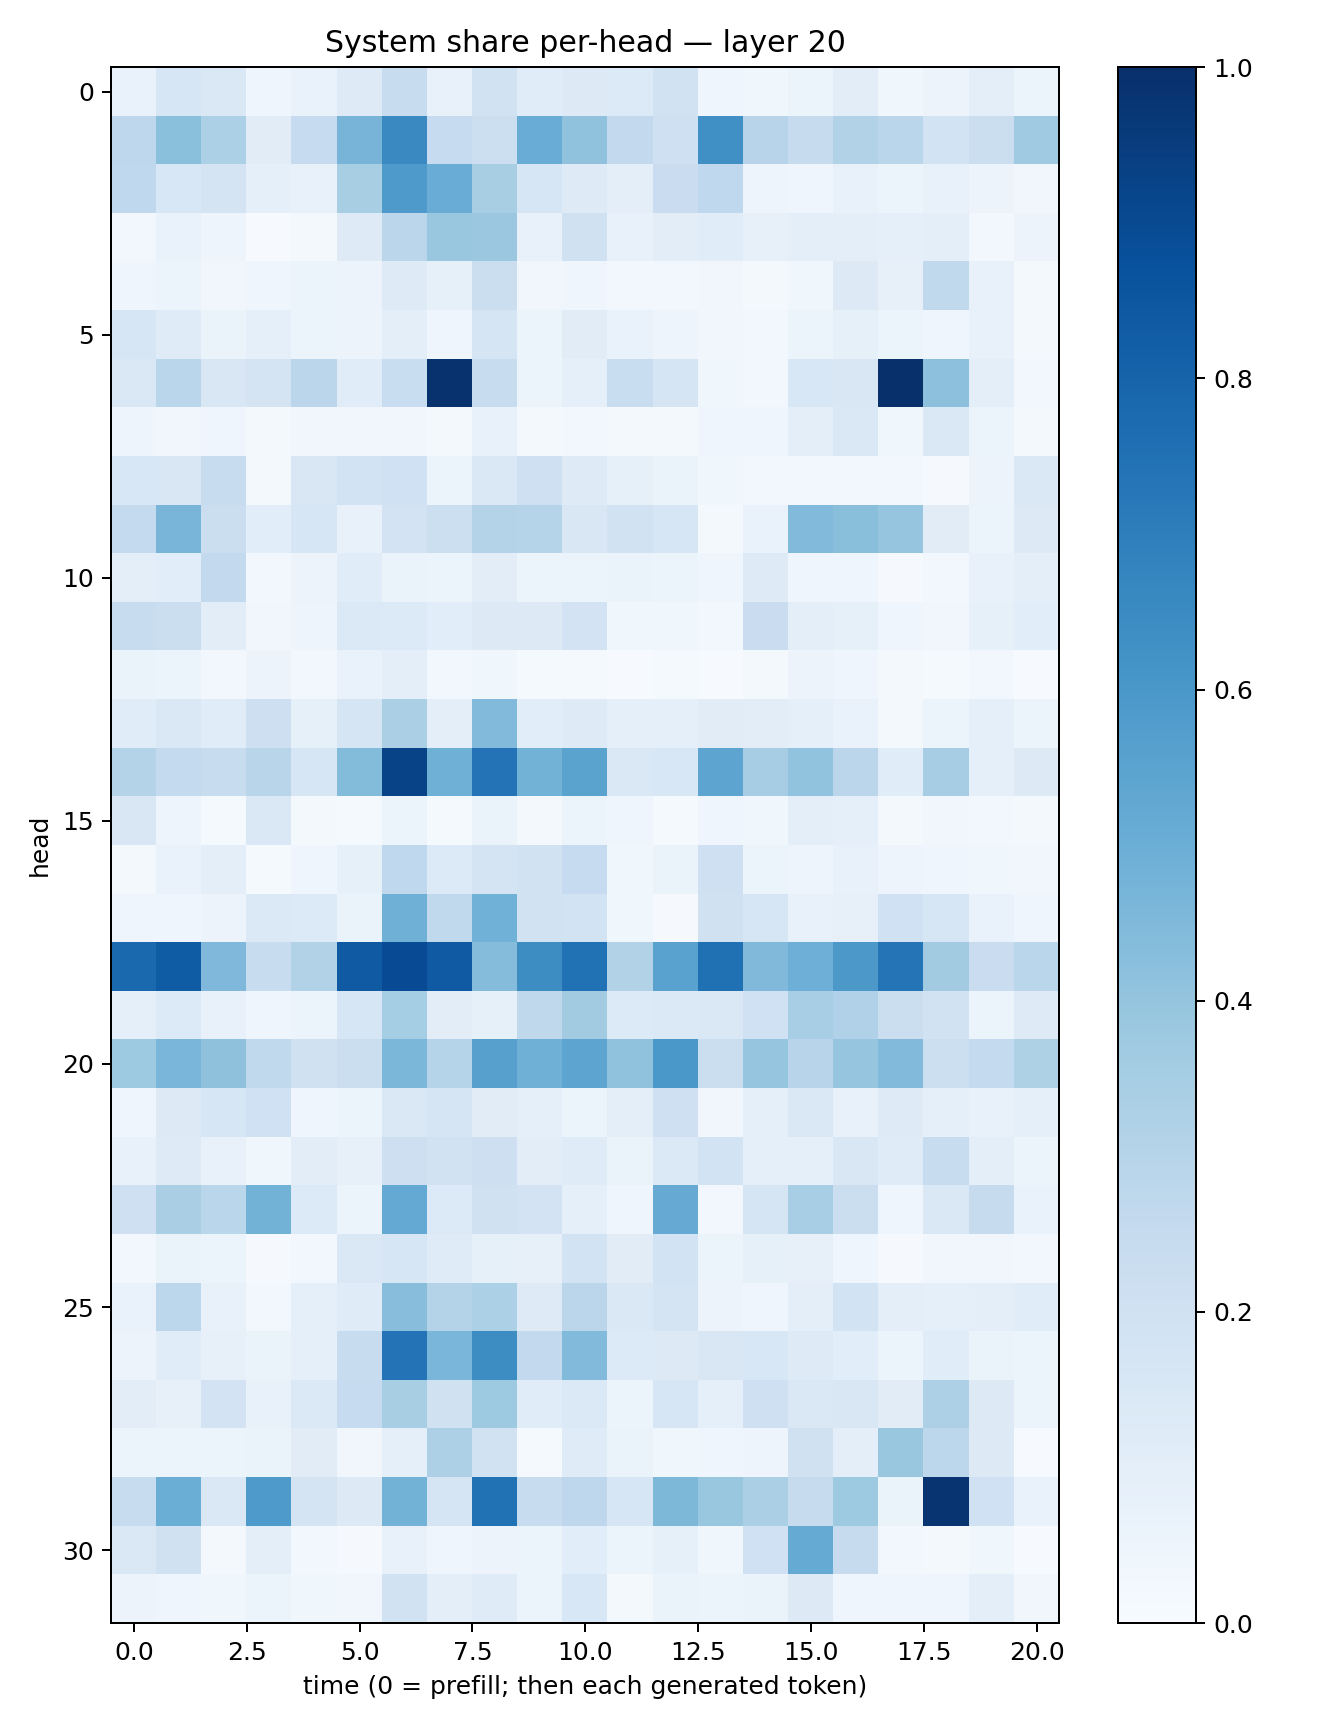

The table this chart was drawn from, first rows:
0.069130406, 0.15937975, 0.1443003, 0.043123227, 0.067729965, 0.12305656, 0.24117006, 0.077413425, 0.1903548, 0.11330451, 0.12649295, 0.13452087, 0.18919383, 0.045115165, 0.036511667, 0.06056694, 0.10480179, 0.035969924, 0.05538148, 0.101425916, 0.05189609
0.2745, 0.4203, 0.3287, 0.112, 0.2461, 0.4703, 0.6541, 0.2487, 0.2166, 0.5076, 0.4089, 0.2603, 0.2089, 0.6296, 0.2939, 0.2433, 0.3134, 0.2875, 0.187, 0.223, 0.371
0.2693, 0.1535, 0.1768, 0.08772, 0.07677, 0.3434, 0.5883, 0.5072, 0.3407, 0.1568, 0.1244, 0.09871, 0.2283, 0.2691, 0.04796, 0.03958, 0.07537, 0.06136, 0.0723, 0.05647, 0.03263
0.02416, 0.06934, 0.04816, 0.004149, 0.01973, 0.1231, 0.2834, 0.3848, 0.3825, 0.07117, 0.1989, 0.07547, 0.1038, 0.117, 0.08188, 0.09768, 0.09745, 0.08905, 0.09945, 0.02683, 0.05516
0.0456, 0.05214, 0.03467, 0.04505, 0.05425, 0.05471, 0.1215, 0.08456, 0.2226, 0.03373, 0.04495, 0.02897, 0.02881, 0.0345, 0.01991, 0.03883, 0.1299, 0.07964, 0.262, 0.07587, 0.01848
0.1605, 0.1182, 0.06629, 0.08687, 0.06112, 0.05681, 0.1012, 0.04462, 0.1681, 0.06027, 0.1114, 0.06892, 0.04767, 0.03359, 0.02521, 0.05413, 0.08458, 0.05295, 0.03954, 0.07193, 0.01974
0.1479, 0.2856, 0.1517, 0.1737, 0.2814, 0.1168, 0.2321, 0.99, 0.2345, 0.0545, 0.09031, 0.2321, 0.1696, 0.03611, 0.02993, 0.1555, 0.1487, 0.9968, 0.416, 0.09567, 0.03105
0.04746, 0.03304, 0.04382, 0.0169, 0.03239, 0.03441, 0.03152, 0.02132, 0.07259, 0.01997, 0.02869, 0.01874, 0.02222, 0.04642, 0.04158, 0.09745, 0.1476, 0.03687, 0.144, 0.05355, 0.0183
0.1552, 0.15, 0.24, 0.02331, 0.1496, 0.1871, 0.1994, 0.05339, 0.1427, 0.2097, 0.1231, 0.08305, 0.06462, 0.03609, 0.02722, 0.02558, 0.02627, 0.02391, 0.008103, 0.05499, 0.1468
0.2543, 0.4659, 0.222, 0.106, 0.1626, 0.07118, 0.1817, 0.2176, 0.3075, 0.2992, 0.1513, 0.1927, 0.1611, 0.01855, 0.06732, 0.4431, 0.425, 0.3966, 0.1109, 0.05386, 0.1304
0.09494, 0.1072, 0.2612, 0.02859, 0.0578, 0.1146, 0.06559, 0.05161, 0.1032, 0.05354, 0.06113, 0.06531, 0.05288, 0.03976, 0.1215, 0.04205, 0.04062, 0.01094, 0.02954, 0.07398, 0.09578
0.2345, 0.222, 0.103, 0.03322, 0.0483, 0.1387, 0.1335, 0.1063, 0.1276, 0.1314, 0.1813, 0.03672, 0.03872, 0.03119, 0.2302, 0.09685, 0.08421, 0.04084, 0.03425, 0.08416, 0.106
0.06629, 0.05235, 0.02447, 0.05582, 0.02878, 0.06827, 0.09382, 0.02507, 0.03778, 0.01258, 0.01367, 0.006985, 0.01319, 0.006743, 0.02319, 0.05531, 0.04012, 0.01565, 0.01523, 0.02695, 0.004214
0.1154, 0.1482, 0.1165, 0.2116, 0.0832, 0.1668, 0.3344, 0.09699, 0.4421, 0.1069, 0.1218, 0.09126, 0.0918, 0.1098, 0.1021, 0.09035, 0.06753, 0.02301, 0.05086, 0.08936, 0.05112
0.3056, 0.2541, 0.2419, 0.2915, 0.1598, 0.4403, 0.9235, 0.4916, 0.7419, 0.4781, 0.5486, 0.1457, 0.1528, 0.5393, 0.3513, 0.403, 0.2823, 0.1165, 0.3511, 0.08934, 0.1294
0.1507, 0.04851, 0.01236, 0.1467, 0.01919, 0.01466, 0.06169, 0.01518, 0.0646, 0.02116, 0.06057, 0.04106, 0.01492, 0.0394, 0.03672, 0.1003, 0.09172, 0.01815, 0.03181, 0.03062, 0.01669
0.02174, 0.0676, 0.09776, 0.01445, 0.03938, 0.08498, 0.269, 0.1359, 0.1735, 0.1924, 0.2485, 0.03747, 0.06402, 0.2097, 0.05996, 0.04775, 0.07047, 0.0474, 0.04478, 0.039, 0.03414
0.04611, 0.04062, 0.05655, 0.1369, 0.1342, 0.06532, 0.4893, 0.2618, 0.4883, 0.1886, 0.1854, 0.03777, 0.01036, 0.1975, 0.1585, 0.07655, 0.07942, 0.1997, 0.1577, 0.06877, 0.04023
0.7806, 0.8304, 0.4494, 0.2345, 0.3125, 0.8389, 0.893, 0.8367, 0.4354, 0.6434, 0.7478, 0.3095, 0.5517, 0.7521, 0.4485, 0.4934, 0.5961, 0.736, 0.3615, 0.2284, 0.2865
0.09113, 0.1365, 0.07288, 0.04349, 0.06224, 0.1594, 0.3549, 0.1052, 0.08333, 0.2719, 0.3611, 0.1333, 0.1377, 0.1415, 0.2009, 0.3442, 0.3168, 0.2215, 0.1929, 0.05235, 0.1229
0.373, 0.4635, 0.4115, 0.2634, 0.198, 0.2201, 0.4593, 0.3034, 0.5609, 0.4909, 0.5405, 0.4075, 0.599, 0.2201, 0.3981, 0.2961, 0.3966, 0.4441, 0.2187, 0.2558, 0.3228
0.04106, 0.1315, 0.157, 0.2012, 0.04427, 0.06087, 0.1475, 0.1643, 0.1108, 0.08598, 0.05906, 0.09555, 0.2109, 0.03502, 0.08636, 0.1422, 0.07114, 0.122, 0.08985, 0.0716, 0.09255
0.07414, 0.124, 0.07183, 0.03832, 0.1046, 0.07958, 0.2113, 0.1893, 0.212, 0.1023, 0.1202, 0.06427, 0.1371, 0.1836, 0.08703, 0.08683, 0.1496, 0.1201, 0.2398, 0.09607, 0.05367
0.2068, 0.3387, 0.2873, 0.4799, 0.1366, 0.06219, 0.5204, 0.1351, 0.1979, 0.1802, 0.09291, 0.043, 0.5153, 0.02572, 0.1675, 0.3462, 0.2189, 0.04048, 0.1461, 0.2453, 0.06818
0.02482, 0.06625, 0.06014, 0.00968, 0.02743, 0.1407, 0.1591, 0.1172, 0.08445, 0.07909, 0.184, 0.1121, 0.1874, 0.05344, 0.08478, 0.07946, 0.04086, 0.01144, 0.03318, 0.03358, 0.02905
0.06866, 0.2777, 0.075, 0.02909, 0.09287, 0.1207, 0.4272, 0.307, 0.3294, 0.1211, 0.2836, 0.141, 0.1728, 0.05849, 0.04144, 0.1004, 0.187, 0.09698, 0.08964, 0.09623, 0.115
0.05607, 0.1156, 0.07837, 0.06345, 0.08655, 0.2411, 0.7398, 0.4612, 0.6445, 0.2586, 0.4452, 0.1341, 0.1313, 0.1506, 0.1556, 0.123, 0.1061, 0.05247, 0.1141, 0.06609, 0.06138
0.103, 0.08119, 0.1816, 0.07677, 0.1382, 0.2498, 0.3437, 0.1974, 0.3738, 0.1159, 0.1369, 0.05898, 0.1609, 0.09019, 0.208, 0.1473, 0.1502, 0.1106, 0.3264, 0.1323, 0.05191
0.05228, 0.06148, 0.05293, 0.0636, 0.1097, 0.03269, 0.08952, 0.3272, 0.1919, 0.01199, 0.1184, 0.06614, 0.03645, 0.04359, 0.04711, 0.1982, 0.09498, 0.3887, 0.2804, 0.1283, 0.005456
0.2351, 0.5001, 0.141, 0.5861, 0.1762, 0.1292, 0.4783, 0.166, 0.7462, 0.2419, 0.2741, 0.158, 0.4535, 0.3867, 0.3346, 0.2451, 0.3721, 0.06504, 0.9817, 0.1998, 0.06653
0.1481, 0.1989, 0.01758, 0.09814, 0.02629, 0.01161, 0.07568, 0.04266, 0.05623, 0.05191, 0.1057, 0.05447, 0.08447, 0.03865, 0.2017, 0.5178, 0.2461, 0.02744, 0.01858, 0.03767, 0.006595
0.05634, 0.04116, 0.03631, 0.05422, 0.03661, 0.0346, 0.1919, 0.0962, 0.118, 0.06198, 0.1544, 0.01788, 0.06375, 0.05436, 0.06439, 0.1298, 0.04235, 0.04266, 0.0416, 0.09399, 0.03147
